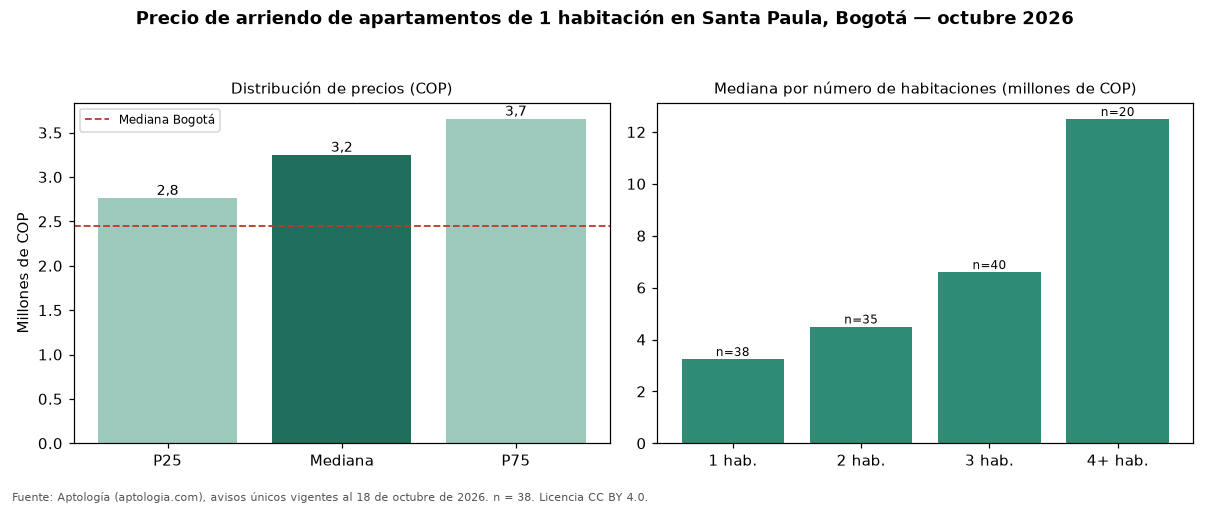

The table this chart was drawn from, first rows:
seccion, metrica, valor_cop, n
precio, p25, 2761500, 38
precio, mediana, 3247500, 38
precio, p75, 3653750, 38
cop_por_m2, p25, 57144, 38
cop_por_m2, mediana, 61787, 38
cop_por_m2, p75, 82956, 38
area, area_mediana_m2, 51.0, 38
habitaciones, 1, 3247500, 38
habitaciones, 2, 4500000, 35
habitaciones, 3, 6600000, 40
habitaciones, 4+, 12500000, 20
administracion, mediana, 590000, 22
estrato, moda, 6, 
parqueadero, porcentaje_con_parqueadero, 92.1, 38
ciudad, mediana_ciudad, 2450000, 3593
ciudad, mediana_cop_por_m2_ciudad, 61607, 3593
